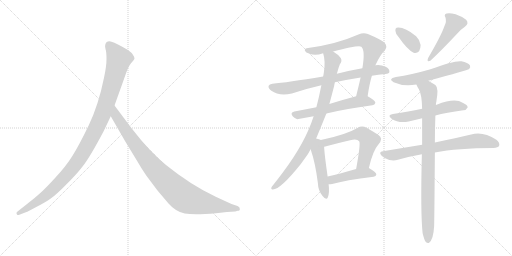
t = 0.00 s
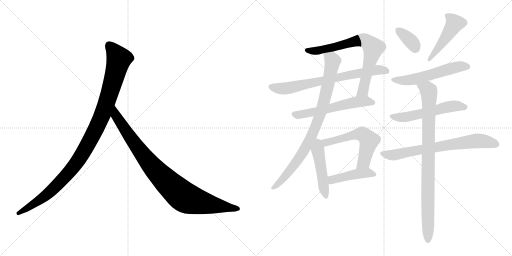
t = 2.37 s
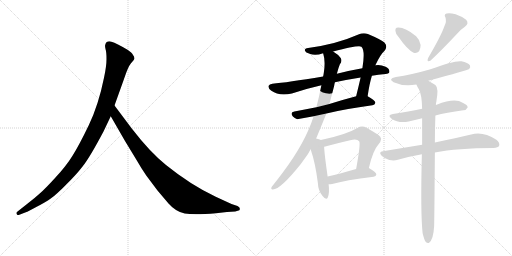
t = 4.75 s
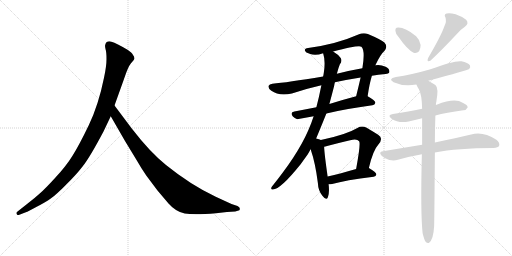
t = 7.12 s
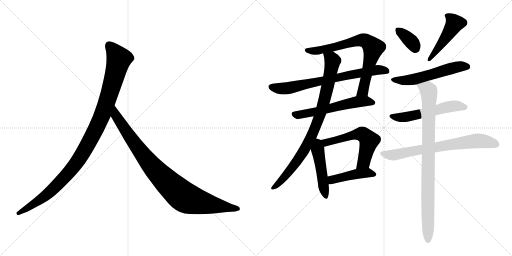
t = 9.50 s
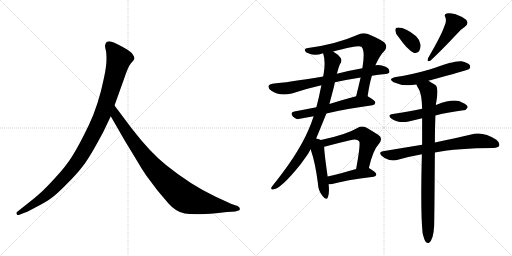
t = 11.87 s

The animated SVG that drew these frames (rendered in a browser with its animation timeline set to each time). Animation: 15 CSS @keyframes rules; one cycle of 11.87 s.

<svg version="1.1" viewBox="0 0 2048 1024" xmlns="http://www.w3.org/2000/svg">
  <g stroke="lightgray" stroke-dasharray="1,1" stroke-width="1" transform="scale(4, 4)">
    <line x1="0" y1="0" x2="256" y2="256"></line>
    <line x1="256" y1="0" x2="0" y2="256"></line>
    <line x1="128" y1="0" x2="128" y2="256"></line>
    <line x1="0" y1="128" x2="256" y2="128"></line>
    <line x1="256" y1="0" x2="512" y2="256"></line>
    <line x1="512" y1="0" x2="256" y2="256"></line>
    <line x1="384" y1="0" x2="384" y2="256"></line>
    <line x1="256" y1="128" x2="512" y2="128"></line>
  </g>
<g transform="scale(1, -1) translate(0, -850)">
   <style type="text/css">
    @keyframes keyframes0 {
      from {
       stroke: black;
       stroke-dashoffset: 1082;
       stroke-width: 128;
       }
       78% {
       animation-timing-function: step-end;
       stroke: black;
       stroke-dashoffset: 0;
       stroke-width: 128;
       }
       to {
       stroke: black;
       stroke-width: 1024;
       }
       }
       #make-me-a-hanzi-animation-0 {
         animation: keyframes0 1.130534s both;
         animation-delay: 0.000000s;
         animation-timing-function: linear;
       }
    @keyframes keyframes1 {
      from {
       stroke: black;
       stroke-dashoffset: 935;
       stroke-width: 128;
       }
       75% {
       animation-timing-function: step-end;
       stroke: black;
       stroke-dashoffset: 0;
       stroke-width: 128;
       }
       to {
       stroke: black;
       stroke-width: 1024;
       }
       }
       #make-me-a-hanzi-animation-1 {
         animation: keyframes1 1.010905s both;
         animation-delay: 1.130534s;
         animation-timing-function: linear;
       }
    @keyframes keyframes2 {
      from {
       stroke: black;
       stroke-dashoffset: 740;
       stroke-width: 128;
       }
       71% {
       animation-timing-function: step-end;
       stroke: black;
       stroke-dashoffset: 0;
       stroke-width: 128;
       }
       to {
       stroke: black;
       stroke-width: 1024;
       }
       }
       #make-me-a-hanzi-animation-2 {
         animation: keyframes2 0.852214s both;
         animation-delay: 2.141439s;
         animation-timing-function: linear;
       }
    @keyframes keyframes3 {
      from {
       stroke: black;
       stroke-dashoffset: 726;
       stroke-width: 128;
       }
       70% {
       animation-timing-function: step-end;
       stroke: black;
       stroke-dashoffset: 0;
       stroke-width: 128;
       }
       to {
       stroke: black;
       stroke-width: 1024;
       }
       }
       #make-me-a-hanzi-animation-3 {
         animation: keyframes3 0.840820s both;
         animation-delay: 2.993653s;
         animation-timing-function: linear;
       }
    @keyframes keyframes4 {
      from {
       stroke: black;
       stroke-dashoffset: 579;
       stroke-width: 128;
       }
       65% {
       animation-timing-function: step-end;
       stroke: black;
       stroke-dashoffset: 0;
       stroke-width: 128;
       }
       to {
       stroke: black;
       stroke-width: 1024;
       }
       }
       #make-me-a-hanzi-animation-4 {
         animation: keyframes4 0.721191s both;
         animation-delay: 3.834473s;
         animation-timing-function: linear;
       }
    @keyframes keyframes5 {
      from {
       stroke: black;
       stroke-dashoffset: 867;
       stroke-width: 128;
       }
       74% {
       animation-timing-function: step-end;
       stroke: black;
       stroke-dashoffset: 0;
       stroke-width: 128;
       }
       to {
       stroke: black;
       stroke-width: 1024;
       }
       }
       #make-me-a-hanzi-animation-5 {
         animation: keyframes5 0.955566s both;
         animation-delay: 4.555664s;
         animation-timing-function: linear;
       }
    @keyframes keyframes6 {
      from {
       stroke: black;
       stroke-dashoffset: 478;
       stroke-width: 128;
       }
       61% {
       animation-timing-function: step-end;
       stroke: black;
       stroke-dashoffset: 0;
       stroke-width: 128;
       }
       to {
       stroke: black;
       stroke-width: 1024;
       }
       }
       #make-me-a-hanzi-animation-6 {
         animation: keyframes6 0.638997s both;
         animation-delay: 5.511230s;
         animation-timing-function: linear;
       }
    @keyframes keyframes7 {
      from {
       stroke: black;
       stroke-dashoffset: 572;
       stroke-width: 128;
       }
       65% {
       animation-timing-function: step-end;
       stroke: black;
       stroke-dashoffset: 0;
       stroke-width: 128;
       }
       to {
       stroke: black;
       stroke-width: 1024;
       }
       }
       #make-me-a-hanzi-animation-7 {
         animation: keyframes7 0.715495s both;
         animation-delay: 6.150227s;
         animation-timing-function: linear;
       }
    @keyframes keyframes8 {
      from {
       stroke: black;
       stroke-dashoffset: 440;
       stroke-width: 128;
       }
       59% {
       animation-timing-function: step-end;
       stroke: black;
       stroke-dashoffset: 0;
       stroke-width: 128;
       }
       to {
       stroke: black;
       stroke-width: 1024;
       }
       }
       #make-me-a-hanzi-animation-8 {
         animation: keyframes8 0.608073s both;
         animation-delay: 6.865722s;
         animation-timing-function: linear;
       }
    @keyframes keyframes9 {
      from {
       stroke: black;
       stroke-dashoffset: 357;
       stroke-width: 128;
       }
       54% {
       animation-timing-function: step-end;
       stroke: black;
       stroke-dashoffset: 0;
       stroke-width: 128;
       }
       to {
       stroke: black;
       stroke-width: 1024;
       }
       }
       #make-me-a-hanzi-animation-9 {
         animation: keyframes9 0.540527s both;
         animation-delay: 7.473795s;
         animation-timing-function: linear;
       }
    @keyframes keyframes10 {
      from {
       stroke: black;
       stroke-dashoffset: 467;
       stroke-width: 128;
       }
       60% {
       animation-timing-function: step-end;
       stroke: black;
       stroke-dashoffset: 0;
       stroke-width: 128;
       }
       to {
       stroke: black;
       stroke-width: 1024;
       }
       }
       #make-me-a-hanzi-animation-10 {
         animation: keyframes10 0.630046s both;
         animation-delay: 8.014322s;
         animation-timing-function: linear;
       }
    @keyframes keyframes11 {
      from {
       stroke: black;
       stroke-dashoffset: 557;
       stroke-width: 128;
       }
       64% {
       animation-timing-function: step-end;
       stroke: black;
       stroke-dashoffset: 0;
       stroke-width: 128;
       }
       to {
       stroke: black;
       stroke-width: 1024;
       }
       }
       #make-me-a-hanzi-animation-11 {
         animation: keyframes11 0.703288s both;
         animation-delay: 8.644368s;
         animation-timing-function: linear;
       }
    @keyframes keyframes12 {
      from {
       stroke: black;
       stroke-dashoffset: 554;
       stroke-width: 128;
       }
       64% {
       animation-timing-function: step-end;
       stroke: black;
       stroke-dashoffset: 0;
       stroke-width: 128;
       }
       to {
       stroke: black;
       stroke-width: 1024;
       }
       }
       #make-me-a-hanzi-animation-12 {
         animation: keyframes12 0.700846s both;
         animation-delay: 9.347656s;
         animation-timing-function: linear;
       }
    @keyframes keyframes13 {
      from {
       stroke: black;
       stroke-dashoffset: 719;
       stroke-width: 128;
       }
       70% {
       animation-timing-function: step-end;
       stroke: black;
       stroke-dashoffset: 0;
       stroke-width: 128;
       }
       to {
       stroke: black;
       stroke-width: 1024;
       }
       }
       #make-me-a-hanzi-animation-13 {
         animation: keyframes13 0.835124s both;
         animation-delay: 10.048502s;
         animation-timing-function: linear;
       }
    @keyframes keyframes14 {
      from {
       stroke: black;
       stroke-dashoffset: 903;
       stroke-width: 128;
       }
       75% {
       animation-timing-function: step-end;
       stroke: black;
       stroke-dashoffset: 0;
       stroke-width: 128;
       }
       to {
       stroke: black;
       stroke-width: 1024;
       }
       }
       #make-me-a-hanzi-animation-14 {
         animation: keyframes14 0.984863s both;
         animation-delay: 10.883626s;
         animation-timing-function: linear;
       }
</style>
<path d="M 414.0 324.5 L 443.0 385.5 L 458.0 428.5 L 496.0 534.5 Q 512.0 583.5 524.0 597.5 Q 536.0 610.5 538.0 615.5 Q 538.0 623.5 532.0 630.5 Q 528.0 639.5 510.0 651.5 Q 466.0 677.5 446.0 683.5 Q 426.0 688.5 421.0 671.5 Q 419.0 666.5 422.0 654.5 Q 426.0 642.5 426.0 614.5 Q 426.0 585.5 416.0 539.5 Q 394.0 430.5 355.0 349.5 Q 316.0 268.5 290.0 227.5 Q 264.0 185.5 221.0 139.5 Q 180.0 94.5 159.0 76.5 Q 137.0 56.5 112.0 37.5 L 69.0 3.5 Q 63.0 -1.5 67.0 -5.5 Q 67.0 -12.5 80.0 -7.5 L 106.0 2.5 Q 108.0 2.5 145.0 22.5 Q 182.0 41.5 203.0 56.5 Q 225.0 71.5 264.0 111.5 Q 304.0 150.5 331.0 185.5 Q 359.0 220.5 414.0 324.5 Z" fill="lightgray"></path> 
<path d="M 443.0 385.5 L 500.0 286.5 L 548.0 207.5 Q 562.0 182.5 585.0 148.5 L 630.0 88.5 L 674.0 36.5 Q 703.0 3.5 739.0 -3.5 Q 776.0 -10.5 864.0 -2.5 L 908.0 2.5 L 941.0 4.5 L 951.0 7.5 Q 961.0 7.5 959.0 15.5 Q 960.0 21.5 950.0 26.5 L 926.0 34.5 L 863.0 63.5 Q 763.0 110.5 664.0 190.5 Q 602.0 239.5 527.0 336.5 L 458.0 428.5 C 440.0 452.5 428.0 411.5 443.0 385.5 Z" fill="lightgray"></path> 
<path d="M 1470.5 465.0 Q 1477.5 514.0 1487.5 547.0 L 1501.5 589.0 Q 1522.5 634.0 1537.5 646.0 Q 1552.5 665.0 1537.5 680.0 Q 1521.5 693.0 1471.5 714.0 Q 1453.5 720.0 1433.5 712.0 Q 1345.5 673.0 1232.5 658.0 Q 1217.5 657.0 1219.5 647.0 Q 1222.5 640.0 1238.5 635.0 Q 1260.5 626.0 1292.5 637.0 L 1332.5 644.0 Q 1435.5 671.0 1445.5 663.0 Q 1461.5 648.0 1449.5 577.0 L 1442.5 540.0 Q 1433.5 501.0 1424.5 465.0 C 1417.5 436.0 1465.5 435.0 1470.5 465.0 Z" fill="lightgray"></path> 
<path d="M 1487.5 547.0 Q 1512.5 551.0 1541.5 554.0 Q 1557.5 555.0 1557.5 563.0 Q 1558.5 575.0 1542.5 583.0 Q 1520.5 593.0 1501.5 589.0 L 1449.5 577.0 Q 1392.5 567.0 1347.5 555.0 L 1292.5 544.0 Q 1147.5 520.0 1089.5 515.0 Q 1077.5 514.0 1074.5 507.0 Q 1071.5 497.0 1085.5 487.0 Q 1115.5 465.0 1167.5 476.0 Q 1231.5 497.0 1285.5 509.0 L 1339.5 521.0 Q 1385.5 531.0 1442.5 540.0 L 1487.5 547.0 Z" fill="lightgray"></path> 
<path d="M 1305.5 396.0 Q 1378.5 414.0 1489.5 429.0 Q 1499.5 430.0 1501.5 439.0 Q 1501.5 448.0 1470.5 465.0 C 1455.5 473.0 1453.5 473.0 1424.5 465.0 Q 1367.5 450.0 1317.5 434.0 L 1265.5 421.0 Q 1219.5 412.0 1177.5 404.0 Q 1158.5 400.0 1171.5 384.0 Q 1178.5 377.0 1188.5 373.0 L 1254.5 385.0 L 1305.5 396.0 Z" fill="lightgray"></path> 
<path d="M 1264.5 296.0 Q 1276.5 324.0 1305.5 396.0 L 1317.5 434.0 Q 1327.5 471.0 1336.5 506.0 Q 1337.5 513.0 1339.5 521.0 L 1347.5 555.0 Q 1348.5 559.0 1349.5 562.0 Q 1353.5 578.0 1359.5 593.0 Q 1369.5 605.0 1363.5 617.0 Q 1353.5 632.0 1332.5 644.0 C 1307.5 661.0 1285.5 666.0 1292.5 637.0 Q 1302.5 607.0 1295.5 561.0 Q 1294.5 554.0 1292.5 544.0 L 1285.5 509.0 Q 1276.5 463.0 1265.5 421.0 L 1254.5 385.0 Q 1221.5 280.0 1130.5 159.0 Q 1112.5 135.0 1093.5 111.0 Q 1087.5 105.0 1085.5 100.0 Q 1082.5 91.0 1091.5 92.0 Q 1121.5 92.0 1202.5 193.0 Q 1215.5 211.0 1230.5 232.0 Q 1236.5 242.0 1242.5 253.0 L 1264.5 296.0 Z" fill="lightgray"></path> 
<path d="M 1283.5 290.0 Q 1277.5 294.0 1264.5 296.0 C 1235.5 302.0 1232.5 281.0 1242.5 253.0 Q 1261.5 198.0 1271.5 118.0 Q 1272.5 88.0 1289.5 67.0 Q 1305.5 46.0 1311.5 61.0 Q 1318.5 79.0 1314.5 113.0 L 1310.5 144.0 Q 1297.5 235.0 1296.5 263.0 C 1295.5 285.0 1295.5 285.0 1283.5 290.0 Z" fill="lightgray"></path> 
<path d="M 1475.5 178.0 Q 1491.5 248.0 1513.5 272.0 Q 1535.5 297.0 1512.5 311.0 Q 1493.5 323.0 1466.5 339.0 Q 1447.5 349.0 1429.5 338.0 Q 1384.5 311.0 1283.5 290.0 C 1254.5 284.0 1267.5 256.0 1296.5 263.0 Q 1300.5 264.0 1308.5 266.0 Q 1357.5 279.0 1400.5 289.0 Q 1428.5 296.0 1436.5 285.0 Q 1443.5 278.0 1424.5 174.0 C 1419.5 144.0 1468.5 149.0 1475.5 178.0 Z" fill="lightgray"></path> 
<path d="M 1314.5 113.0 Q 1321.5 113.0 1328.5 114.0 Q 1380.5 129.0 1494.5 143.0 Q 1504.5 144.0 1505.5 153.0 Q 1505.5 160.0 1475.5 178.0 C 1463.5 185.0 1453.5 182.0 1424.5 174.0 Q 1361.5 156.0 1310.5 144.0 C 1281.5 137.0 1284.5 112.0 1314.5 113.0 Z" fill="lightgray"></path> 
<path d="M 1593.5 703.0 Q 1629.5 651.0 1654.5 639.0 Q 1666.5 635.0 1676.5 645.0 Q 1682.5 655.0 1682.5 670.0 Q 1678.5 692.0 1664.5 705.0 Q 1616.5 744.0 1586.5 739.0 Q 1580.5 738.0 1581.5 727.0 Q 1581.5 717.0 1593.5 703.0 Z" fill="lightgray"></path> 
<path d="M 1777.5 745.0 Q 1765.5 709.0 1712.5 618.0 Q 1705.5 600.0 1721.5 607.0 Q 1763.5 646.0 1824.5 711.0 Q 1839.5 730.0 1859.5 743.0 Q 1877.5 756.0 1864.5 771.0 Q 1848.5 784.0 1822.5 793.0 Q 1797.5 800.0 1786.5 796.0 Q 1774.5 792.0 1781.5 781.0 Q 1787.5 765.0 1777.5 745.0 Z" fill="lightgray"></path> 
<path d="M 1713.5 527.0 Q 1869.5 569.0 1876.5 574.0 Q 1883.5 581.0 1879.5 589.0 Q 1872.5 599.0 1845.5 605.0 Q 1818.5 609.0 1718.5 572.0 Q 1645.5 551.0 1583.5 542.0 Q 1549.5 535.0 1574.5 521.0 Q 1613.5 503.0 1665.5 512.0 L 1713.5 527.0 Z" fill="lightgray"></path> 
<path d="M 1741.5 388.0 Q 1784.5 400.0 1853.5 409.0 Q 1863.5 408.0 1870.5 420.0 Q 1871.5 430.0 1850.5 439.0 Q 1820.5 460.0 1746.5 431.0 Q 1745.5 431.0 1743.5 430.0 L 1688.5 415.0 Q 1658.5 409.0 1632.5 404.0 Q 1604.5 400.0 1571.5 394.0 Q 1546.5 390.0 1566.5 375.0 Q 1594.5 356.0 1634.5 364.0 Q 1658.5 370.0 1688.5 377.0 L 1741.5 388.0 Z" fill="lightgray"></path> 
<path d="M 1739.5 240.0 Q 1829.5 258.0 1973.5 258.0 Q 1992.5 259.0 1996.5 267.0 Q 2000.5 279.0 1985.5 291.0 Q 1930.5 327.0 1884.5 312.0 Q 1827.5 299.0 1739.5 280.0 L 1688.5 271.0 Q 1615.5 259.0 1531.5 245.0 Q 1512.5 242.0 1526.5 227.0 Q 1539.5 214.0 1557.5 210.0 Q 1576.5 206.0 1591.5 211.0 Q 1636.5 224.0 1687.5 233.0 L 1739.5 240.0 Z" fill="lightgray"></path> 
<path d="M 1690.5 -83.0 Q 1696.5 -108.0 1702.5 -117.0 Q 1708.5 -124.0 1715.5 -122.0 Q 1733.5 -110.0 1736.5 -55.0 Q 1737.5 -25.0 1739.5 240.0 L 1739.5 280.0 Q 1739.5 329.0 1741.5 388.0 L 1743.5 430.0 Q 1743.5 437.0 1745.5 444.0 Q 1755.5 499.0 1741.5 510.0 Q 1725.5 520.0 1713.5 527.0 C 1687.5 542.0 1651.5 539.0 1665.5 512.0 Q 1669.5 502.0 1675.5 493.0 Q 1687.5 472.0 1688.5 415.0 L 1688.5 377.0 Q 1688.5 329.0 1688.5 271.0 L 1687.5 233.0 Q 1681.5 -1.0 1690.5 -83.0 Z" fill="lightgray"></path> 
      <clipPath id="make-me-a-hanzi-clip-0">
      <path d="M 414.0 324.5 L 443.0 385.5 L 458.0 428.5 L 496.0 534.5 Q 512.0 583.5 524.0 597.5 Q 536.0 610.5 538.0 615.5 Q 538.0 623.5 532.0 630.5 Q 528.0 639.5 510.0 651.5 Q 466.0 677.5 446.0 683.5 Q 426.0 688.5 421.0 671.5 Q 419.0 666.5 422.0 654.5 Q 426.0 642.5 426.0 614.5 Q 426.0 585.5 416.0 539.5 Q 394.0 430.5 355.0 349.5 Q 316.0 268.5 290.0 227.5 Q 264.0 185.5 221.0 139.5 Q 180.0 94.5 159.0 76.5 Q 137.0 56.5 112.0 37.5 L 69.0 3.5 Q 63.0 -1.5 67.0 -5.5 Q 67.0 -12.5 80.0 -7.5 L 106.0 2.5 Q 108.0 2.5 145.0 22.5 Q 182.0 41.5 203.0 56.5 Q 225.0 71.5 264.0 111.5 Q 304.0 150.5 331.0 185.5 Q 359.0 220.5 414.0 324.5 Z" fill="lightgray"></path>
      </clipPath>
      <path clip-path="url(#make-me-a-hanzi-clip-0)" d="M 438.0 667.5 L 476.0 614.5 L 414.0 403.5 L 354.0 278.5 L 298.0 187.5 L 229.0 110.5 L 145.0 40.5 L 74.0 -2.5 " fill="none" id="make-me-a-hanzi-animation-0" stroke-dasharray="954 1908" stroke-linecap="round"></path>

      <clipPath id="make-me-a-hanzi-clip-1">
      <path d="M 443.0 385.5 L 500.0 286.5 L 548.0 207.5 Q 562.0 182.5 585.0 148.5 L 630.0 88.5 L 674.0 36.5 Q 703.0 3.5 739.0 -3.5 Q 776.0 -10.5 864.0 -2.5 L 908.0 2.5 L 941.0 4.5 L 951.0 7.5 Q 961.0 7.5 959.0 15.5 Q 960.0 21.5 950.0 26.5 L 926.0 34.5 L 863.0 63.5 Q 763.0 110.5 664.0 190.5 Q 602.0 239.5 527.0 336.5 L 458.0 428.5 C 440.0 452.5 428.0 411.5 443.0 385.5 Z" fill="lightgray"></path>
      </clipPath>
      <path clip-path="url(#make-me-a-hanzi-clip-1)" d="M 459.0 420.5 L 464.0 387.5 L 581.0 219.5 L 655.0 135.5 L 723.0 72.5 L 748.0 56.5 L 782.0 45.5 L 950.0 16.5 " fill="none" id="make-me-a-hanzi-animation-1" stroke-dasharray="807 1614" stroke-linecap="round"></path>

      <clipPath id="make-me-a-hanzi-clip-2">
      <path d="M 1470.5 465.0 Q 1477.5 514.0 1487.5 547.0 L 1501.5 589.0 Q 1522.5 634.0 1537.5 646.0 Q 1552.5 665.0 1537.5 680.0 Q 1521.5 693.0 1471.5 714.0 Q 1453.5 720.0 1433.5 712.0 Q 1345.5 673.0 1232.5 658.0 Q 1217.5 657.0 1219.5 647.0 Q 1222.5 640.0 1238.5 635.0 Q 1260.5 626.0 1292.5 637.0 L 1332.5 644.0 Q 1435.5 671.0 1445.5 663.0 Q 1461.5 648.0 1449.5 577.0 L 1442.5 540.0 Q 1433.5 501.0 1424.5 465.0 C 1417.5 436.0 1465.5 435.0 1470.5 465.0 Z" fill="lightgray"></path>
      </clipPath>
      <path clip-path="url(#make-me-a-hanzi-clip-2)" d="M 1227.5 649.0 L 1268.5 647.0 L 1341.5 660.0 L 1446.5 690.0 L 1469.5 683.0 L 1493.5 659.0 L 1453.5 492.0 L 1432.5 471.0 " fill="none" id="make-me-a-hanzi-animation-2" stroke-dasharray="612 1224" stroke-linecap="round"></path>

      <clipPath id="make-me-a-hanzi-clip-3">
      <path d="M 1487.5 547.0 Q 1512.5 551.0 1541.5 554.0 Q 1557.5 555.0 1557.5 563.0 Q 1558.5 575.0 1542.5 583.0 Q 1520.5 593.0 1501.5 589.0 L 1449.5 577.0 Q 1392.5 567.0 1347.5 555.0 L 1292.5 544.0 Q 1147.5 520.0 1089.5 515.0 Q 1077.5 514.0 1074.5 507.0 Q 1071.5 497.0 1085.5 487.0 Q 1115.5 465.0 1167.5 476.0 Q 1231.5 497.0 1285.5 509.0 L 1339.5 521.0 Q 1385.5 531.0 1442.5 540.0 L 1487.5 547.0 Z" fill="lightgray"></path>
      </clipPath>
      <path clip-path="url(#make-me-a-hanzi-clip-3)" d="M 1084.5 503.0 L 1141.5 496.0 L 1509.5 571.0 L 1546.5 566.0 " fill="none" id="make-me-a-hanzi-animation-3" stroke-dasharray="598 1196" stroke-linecap="round"></path>

      <clipPath id="make-me-a-hanzi-clip-4">
      <path d="M 1305.5 396.0 Q 1378.5 414.0 1489.5 429.0 Q 1499.5 430.0 1501.5 439.0 Q 1501.5 448.0 1470.5 465.0 C 1455.5 473.0 1453.5 473.0 1424.5 465.0 Q 1367.5 450.0 1317.5 434.0 L 1265.5 421.0 Q 1219.5 412.0 1177.5 404.0 Q 1158.5 400.0 1171.5 384.0 Q 1178.5 377.0 1188.5 373.0 L 1254.5 385.0 L 1305.5 396.0 Z" fill="lightgray"></path>
      </clipPath>
      <path clip-path="url(#make-me-a-hanzi-clip-4)" d="M 1176.5 393.0 L 1191.5 390.0 L 1257.5 402.0 L 1432.5 444.0 L 1470.5 446.0 L 1491.5 438.0 " fill="none" id="make-me-a-hanzi-animation-4" stroke-dasharray="451 902" stroke-linecap="round"></path>

      <clipPath id="make-me-a-hanzi-clip-5">
      <path d="M 1264.5 296.0 Q 1276.5 324.0 1305.5 396.0 L 1317.5 434.0 Q 1327.5 471.0 1336.5 506.0 Q 1337.5 513.0 1339.5 521.0 L 1347.5 555.0 Q 1348.5 559.0 1349.5 562.0 Q 1353.5 578.0 1359.5 593.0 Q 1369.5 605.0 1363.5 617.0 Q 1353.5 632.0 1332.5 644.0 C 1307.5 661.0 1285.5 666.0 1292.5 637.0 Q 1302.5 607.0 1295.5 561.0 Q 1294.5 554.0 1292.5 544.0 L 1285.5 509.0 Q 1276.5 463.0 1265.5 421.0 L 1254.5 385.0 Q 1221.5 280.0 1130.5 159.0 Q 1112.5 135.0 1093.5 111.0 Q 1087.5 105.0 1085.5 100.0 Q 1082.5 91.0 1091.5 92.0 Q 1121.5 92.0 1202.5 193.0 Q 1215.5 211.0 1230.5 232.0 Q 1236.5 242.0 1242.5 253.0 L 1264.5 296.0 Z" fill="lightgray"></path>
      </clipPath>
      <path clip-path="url(#make-me-a-hanzi-clip-5)" d="M 1300.5 632.0 L 1326.5 614.0 L 1329.5 599.0 L 1297.5 447.0 L 1268.5 358.0 L 1221.5 258.0 L 1181.5 194.0 L 1112.5 114.0 L 1093.5 100.0 " fill="none" id="make-me-a-hanzi-animation-5" stroke-dasharray="739 1478" stroke-linecap="round"></path>

      <clipPath id="make-me-a-hanzi-clip-6">
      <path d="M 1283.5 290.0 Q 1277.5 294.0 1264.5 296.0 C 1235.5 302.0 1232.5 281.0 1242.5 253.0 Q 1261.5 198.0 1271.5 118.0 Q 1272.5 88.0 1289.5 67.0 Q 1305.5 46.0 1311.5 61.0 Q 1318.5 79.0 1314.5 113.0 L 1310.5 144.0 Q 1297.5 235.0 1296.5 263.0 C 1295.5 285.0 1295.5 285.0 1283.5 290.0 Z" fill="lightgray"></path>
      </clipPath>
      <path clip-path="url(#make-me-a-hanzi-clip-6)" d="M 1268.5 287.0 L 1301.5 67.0 " fill="none" id="make-me-a-hanzi-animation-6" stroke-dasharray="350 700" stroke-linecap="round"></path>

      <clipPath id="make-me-a-hanzi-clip-7">
      <path d="M 1475.5 178.0 Q 1491.5 248.0 1513.5 272.0 Q 1535.5 297.0 1512.5 311.0 Q 1493.5 323.0 1466.5 339.0 Q 1447.5 349.0 1429.5 338.0 Q 1384.5 311.0 1283.5 290.0 C 1254.5 284.0 1267.5 256.0 1296.5 263.0 Q 1300.5 264.0 1308.5 266.0 Q 1357.5 279.0 1400.5 289.0 Q 1428.5 296.0 1436.5 285.0 Q 1443.5 278.0 1424.5 174.0 C 1419.5 144.0 1468.5 149.0 1475.5 178.0 Z" fill="lightgray"></path>
      </clipPath>
      <path clip-path="url(#make-me-a-hanzi-clip-7)" d="M 1294.5 287.0 L 1304.5 280.0 L 1425.5 312.0 L 1457.5 309.0 L 1476.5 288.0 L 1474.5 278.0 L 1454.5 201.0 L 1429.5 187.0 " fill="none" id="make-me-a-hanzi-animation-7" stroke-dasharray="444 888" stroke-linecap="round"></path>

      <clipPath id="make-me-a-hanzi-clip-8">
      <path d="M 1314.5 113.0 Q 1321.5 113.0 1328.5 114.0 Q 1380.5 129.0 1494.5 143.0 Q 1504.5 144.0 1505.5 153.0 Q 1505.5 160.0 1475.5 178.0 C 1463.5 185.0 1453.5 182.0 1424.5 174.0 Q 1361.5 156.0 1310.5 144.0 C 1281.5 137.0 1284.5 112.0 1314.5 113.0 Z" fill="lightgray"></path>
      </clipPath>
      <path clip-path="url(#make-me-a-hanzi-clip-8)" d="M 1320.5 122.0 L 1333.5 133.0 L 1432.5 155.0 L 1475.5 159.0 L 1496.5 152.0 " fill="none" id="make-me-a-hanzi-animation-8" stroke-dasharray="312 624" stroke-linecap="round"></path>

      <clipPath id="make-me-a-hanzi-clip-9">
      <path d="M 1593.5 703.0 Q 1629.5 651.0 1654.5 639.0 Q 1666.5 635.0 1676.5 645.0 Q 1682.5 655.0 1682.5 670.0 Q 1678.5 692.0 1664.5 705.0 Q 1616.5 744.0 1586.5 739.0 Q 1580.5 738.0 1581.5 727.0 Q 1581.5 717.0 1593.5 703.0 Z" fill="lightgray"></path>
      </clipPath>
      <path clip-path="url(#make-me-a-hanzi-clip-9)" d="M 1592.5 730.0 L 1647.5 682.0 L 1661.5 658.0 " fill="none" id="make-me-a-hanzi-animation-9" stroke-dasharray="229 458" stroke-linecap="round"></path>

      <clipPath id="make-me-a-hanzi-clip-10">
      <path d="M 1777.5 745.0 Q 1765.5 709.0 1712.5 618.0 Q 1705.5 600.0 1721.5 607.0 Q 1763.5 646.0 1824.5 711.0 Q 1839.5 730.0 1859.5 743.0 Q 1877.5 756.0 1864.5 771.0 Q 1848.5 784.0 1822.5 793.0 Q 1797.5 800.0 1786.5 796.0 Q 1774.5 792.0 1781.5 781.0 Q 1787.5 765.0 1777.5 745.0 Z" fill="lightgray"></path>
      </clipPath>
      <path clip-path="url(#make-me-a-hanzi-clip-10)" d="M 1792.5 786.0 L 1809.5 771.0 L 1817.5 754.0 L 1744.5 646.0 L 1722.5 625.0 L 1721.5 616.0 " fill="none" id="make-me-a-hanzi-animation-10" stroke-dasharray="339 678" stroke-linecap="round"></path>

      <clipPath id="make-me-a-hanzi-clip-11">
      <path d="M 1713.5 527.0 Q 1869.5 569.0 1876.5 574.0 Q 1883.5 581.0 1879.5 589.0 Q 1872.5 599.0 1845.5 605.0 Q 1818.5 609.0 1718.5 572.0 Q 1645.5 551.0 1583.5 542.0 Q 1549.5 535.0 1574.5 521.0 Q 1613.5 503.0 1665.5 512.0 L 1713.5 527.0 Z" fill="lightgray"></path>
      </clipPath>
      <path clip-path="url(#make-me-a-hanzi-clip-11)" d="M 1576.5 533.0 L 1637.5 530.0 L 1722.5 549.0 L 1817.5 580.0 L 1870.5 583.0 " fill="none" id="make-me-a-hanzi-animation-11" stroke-dasharray="429 858" stroke-linecap="round"></path>

      <clipPath id="make-me-a-hanzi-clip-12">
      <path d="M 1741.5 388.0 Q 1784.5 400.0 1853.5 409.0 Q 1863.5 408.0 1870.5 420.0 Q 1871.5 430.0 1850.5 439.0 Q 1820.5 460.0 1746.5 431.0 Q 1745.5 431.0 1743.5 430.0 L 1688.5 415.0 Q 1658.5 409.0 1632.5 404.0 Q 1604.5 400.0 1571.5 394.0 Q 1546.5 390.0 1566.5 375.0 Q 1594.5 356.0 1634.5 364.0 Q 1658.5 370.0 1688.5 377.0 L 1741.5 388.0 Z" fill="lightgray"></path>
      </clipPath>
      <path clip-path="url(#make-me-a-hanzi-clip-12)" d="M 1567.5 385.0 L 1624.5 382.0 L 1809.5 425.0 L 1860.5 421.0 " fill="none" id="make-me-a-hanzi-animation-12" stroke-dasharray="426 852" stroke-linecap="round"></path>

      <clipPath id="make-me-a-hanzi-clip-13">
      <path d="M 1739.5 240.0 Q 1829.5 258.0 1973.5 258.0 Q 1992.5 259.0 1996.5 267.0 Q 2000.5 279.0 1985.5 291.0 Q 1930.5 327.0 1884.5 312.0 Q 1827.5 299.0 1739.5 280.0 L 1688.5 271.0 Q 1615.5 259.0 1531.5 245.0 Q 1512.5 242.0 1526.5 227.0 Q 1539.5 214.0 1557.5 210.0 Q 1576.5 206.0 1591.5 211.0 Q 1636.5 224.0 1687.5 233.0 L 1739.5 240.0 Z" fill="lightgray"></path>
      </clipPath>
      <path clip-path="url(#make-me-a-hanzi-clip-13)" d="M 1529.5 236.0 L 1574.5 230.0 L 1897.5 286.0 L 1952.5 283.0 L 1985.5 272.0 " fill="none" id="make-me-a-hanzi-animation-13" stroke-dasharray="591 1182" stroke-linecap="round"></path>

      <clipPath id="make-me-a-hanzi-clip-14">
      <path d="M 1690.5 -83.0 Q 1696.5 -108.0 1702.5 -117.0 Q 1708.5 -124.0 1715.5 -122.0 Q 1733.5 -110.0 1736.5 -55.0 Q 1737.5 -25.0 1739.5 240.0 L 1739.5 280.0 Q 1739.5 329.0 1741.5 388.0 L 1743.5 430.0 Q 1743.5 437.0 1745.5 444.0 Q 1755.5 499.0 1741.5 510.0 Q 1725.5 520.0 1713.5 527.0 C 1687.5 542.0 1651.5 539.0 1665.5 512.0 Q 1669.5 502.0 1675.5 493.0 Q 1687.5 472.0 1688.5 415.0 L 1688.5 377.0 Q 1688.5 329.0 1688.5 271.0 L 1687.5 233.0 Q 1681.5 -1.0 1690.5 -83.0 Z" fill="lightgray"></path>
      </clipPath>
      <path clip-path="url(#make-me-a-hanzi-clip-14)" d="M 1672.5 509.0 L 1710.5 492.0 L 1716.5 475.0 L 1711.5 -112.0 " fill="none" id="make-me-a-hanzi-animation-14" stroke-dasharray="775 1550" stroke-linecap="round"></path>

</g>
</svg>
